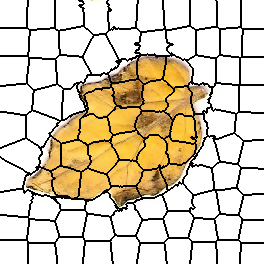

The data file committed next to this chart (first rows):
0, 0, 0, 0, 0, 0, 0, 0, 0, 0, 0, 0, 0, 0, 0, 0, 0, 0, 0, 0, 0, 0, 0, 0
0, 0, 0, 0, 0, 0, 0, 0, 0, 0, 0, 0, 0, 0, 0, 0, 0, 0, 0, 0, 0, 0, 0, 0
0, 0, 0, 0, 0, 0, 0, 0, 0, 0, 0, 0, 0, 0, 0, 0, 0, 0, 0, 0, 0, 0, 0, 0
0, 0, 0, 0, 0, 0, 0, 0, 0, 0, 0, 0, 0, 0, 0, 0, 0, 0, 0, 0, 0, 0, 0, 0
0, 0, 0, 0, 0, 0, 0, 0, 0, 0, 0, 0, 0, 0, 0, 0, 0, 0, 0, 0, 0, 0, 0, 0
0, 0, 0, 0, 0, 0, 0, 0, 0, 0, 0, 0, 0, 0, 0, 0, 0, 0, 0, 0, 0, 0, 0, 0
0, 0, 0, 0, 0, 0, 0, 0, 0, 0, 0, 0, 0, 0, 0, 0, 0, 0, 0, 0, 0, 0, 0, 0
0, 0, 0, 0, 0, 0, 0, 0, 0, 0, 0, 0, 0, 0, 0, 0, 0, 0, 0, 0, 0, 0, 0, 0
0, 0, 0, 0, 0, 0, 0, 0, 0, 0, 0, 0, 0, 0, 0, 0, 0, 0, 0, 0, 0, 0, 0, 0
0, 0, 0, 0, 0, 0, 0, 0, 0, 0, 0, 0, 0, 0, 0, 0, 0, 0, 0, 0, 0, 0, 0, 0
0, 0, 0, 0, 0, 0, 0, 0, 0, 0, 0, 0, 0, 0, 0, 0, 0, 0, 0, 0, 0, 0, 0, 0
0, 0, 0, 0, 0, 0, 0, 0, 0, 0, 0, 0, 0, 0, 0, 0, 0, 0, 0, 0, 0, 0, 0, 0
0, 0, 0, 0, 0, 0, 0, 0, 0, 0, 0, 0, 0, 0, 0, 0, 0, 0, 0, 0, 0, 0, 0, 0
0, 0, 0, 0, 0, 0, 0, 0, 0, 0, 0, 0, 0, 0, 0, 0, 0, 0, 0, 0, 0, 0, 0, 0
0, 0, 0, 0, 0, 0, 0, 0, 0, 0, 0, 0, 0, 0, 0, 0, 0, 0, 0, 0, 0, 0, 0, 0
0, 0, 0, 0, 0, 0, 0, 0, 0, 0, 0, 0, 0, 0, 0, 0, 0, 0, 0, 0, 0, 0, 0, 0
0, 0, 0, 0, 0, 0, 0, 0, 0, 0, 0, 0, 0, 0, 0, 0, 0, 0, 0, 0, 0, 0, 0, 0
0, 0, 0, 0, 0, 0, 0, 0, 0, 0, 0, 0, 0, 0, 0, 0, 0, 0, 0, 0, 0, 0, 0, 0
0, 0, 0, 0, 0, 0, 0, 0, 0, 0, 0, 0, 0, 0, 0, 0, 0, 0, 0, 0, 0, 0, 0, 0
0, 0, 0, 0, 0, 0, 0, 0, 0, 0, 0, 0, 0, 0, 0, 0, 0, 0, 0, 0, 0, 0, 0, 0
0, 0, 0, 0, 0, 0, 0, 0, 0, 0, 0, 0, 0, 0, 0, 0, 0, 0, 0, 0, 0, 0, 0, 0
0, 0, 0, 0, 0, 0, 0, 0, 0, 0, 0, 0, 0, 0, 0, 0, 0, 0, 0, 0, 0, 0, 0, 0
0, 0, 0, 0, 0, 0, 0, 0, 0, 0, 0, 0, 0, 0, 0, 0, 0, 0, 0, 0, 0, 0, 0, 0
0, 0, 0, 0, 0, 0, 0, 0, 0, 0, 0, 0, 0, 0, 0, 0, 0, 0, 0, 0, 0, 0, 0, 0
0, 0, 0, 0, 0, 0, 0, 0, 0, 0, 0, 0, 0, 0, 0, 0, 0, 0, 0, 0, 0, 0, 0, 0
0, 0, 0, 0, 0, 0, 0, 0, 0, 0, 0, 0, 0, 0, 0, 0, 0, 0, 0, 0, 0, 0, 0, 0
0, 0, 0, 0, 0, 0, 0, 0, 0, 0, 0, 0, 0, 0, 0, 0, 0, 0, 0, 0, 0, 0, 0, 0
0, 0, 0, 0, 0, 0, 0, 0, 0, 0, 0, 0, 0, 0, 0, 0, 0, 0, 0, 0, 0, 0, 0, 0
15, 15, 15, 15, 15, 15, 15, 15, 15, 15, 15, 15, 15, 15, 15, 15, 15, 15, 15, 15, 15, 15, 15, 15
15, 15, 15, 15, 15, 15, 15, 15, 15, 15, 15, 15, 15, 15, 15, 15, 15, 15, 15, 15, 15, 15, 15, 15
15, 15, 15, 15, 15, 15, 15, 15, 15, 15, 15, 15, 15, 15, 15, 15, 15, 15, 15, 15, 15, 15, 15, 15
15, 15, 15, 15, 15, 15, 15, 15, 15, 15, 15, 15, 15, 15, 15, 15, 15, 15, 15, 15, 15, 15, 15, 15
15, 15, 15, 15, 15, 15, 15, 15, 15, 15, 15, 15, 15, 15, 15, 15, 15, 15, 15, 15, 15, 15, 15, 15
15, 15, 15, 15, 15, 15, 15, 15, 15, 15, 15, 15, 15, 15, 15, 15, 15, 15, 15, 15, 15, 15, 15, 15
15, 15, 15, 15, 15, 15, 15, 15, 15, 15, 15, 15, 15, 15, 15, 15, 15, 15, 15, 15, 15, 15, 15, 15
15, 15, 15, 15, 15, 15, 15, 15, 15, 15, 15, 15, 15, 15, 15, 15, 15, 15, 15, 15, 15, 15, 15, 15
15, 15, 15, 15, 15, 15, 15, 15, 15, 15, 15, 15, 15, 15, 15, 15, 15, 15, 15, 15, 15, 15, 15, 15
15, 15, 15, 15, 15, 15, 15, 15, 15, 15, 15, 15, 15, 15, 15, 15, 15, 15, 15, 15, 15, 15, 15, 15
15, 15, 15, 15, 15, 15, 15, 15, 15, 15, 15, 15, 15, 15, 15, 15, 15, 15, 15, 15, 15, 15, 15, 15
15, 15, 15, 15, 15, 15, 15, 15, 15, 15, 15, 15, 15, 15, 15, 15, 15, 15, 15, 15, 15, 15, 15, 15
15, 15, 15, 15, 15, 15, 15, 15, 15, 15, 15, 15, 15, 15, 15, 15, 15, 15, 15, 15, 15, 15, 15, 15
15, 15, 15, 15, 15, 15, 15, 15, 15, 15, 15, 15, 15, 15, 15, 15, 15, 15, 15, 15, 15, 15, 15, 15
15, 15, 15, 15, 15, 15, 15, 15, 15, 15, 15, 15, 15, 15, 15, 15, 15, 15, 15, 15, 15, 15, 15, 15
15, 15, 15, 15, 15, 15, 15, 15, 15, 15, 15, 15, 15, 15, 15, 15, 15, 15, 15, 15, 15, 15, 15, 15
15, 15, 15, 15, 15, 15, 15, 15, 15, 15, 15, 15, 15, 15, 15, 15, 15, 15, 15, 15, 15, 15, 15, 15
15, 15, 15, 15, 15, 15, 15, 15, 15, 15, 15, 15, 15, 15, 15, 15, 15, 15, 15, 15, 15, 15, 15, 15
15, 15, 15, 15, 15, 15, 15, 15, 15, 15, 15, 15, 15, 15, 15, 15, 15, 15, 15, 15, 15, 15, 15, 15
15, 15, 15, 15, 15, 15, 15, 15, 15, 15, 15, 15, 15, 15, 15, 15, 15, 15, 15, 15, 15, 15, 15, 15
15, 15, 15, 15, 15, 15, 15, 15, 15, 15, 15, 15, 15, 15, 15, 15, 15, 15, 15, 15, 15, 15, 15, 15
15, 15, 15, 15, 15, 15, 15, 15, 15, 15, 15, 15, 15, 15, 15, 15, 15, 15, 15, 15, 15, 15, 15, 15
15, 15, 15, 15, 15, 15, 15, 15, 15, 15, 15, 15, 15, 15, 15, 15, 15, 15, 15, 15, 15, 15, 15, 15
15, 15, 15, 15, 15, 15, 15, 15, 15, 15, 15, 15, 15, 15, 15, 15, 15, 15, 15, 15, 15, 15, 15, 15
15, 15, 15, 15, 15, 15, 15, 15, 15, 15, 15, 15, 15, 15, 15, 15, 15, 15, 15, 15, 15, 15, 15, 15
15, 15, 15, 15, 15, 15, 15, 15, 15, 15, 15, 15, 15, 15, 15, 15, 15, 15, 15, 15, 15, 15, 15, 15
15, 15, 15, 15, 15, 15, 15, 15, 15, 15, 15, 15, 15, 15, 15, 15, 15, 15, 15, 15, 15, 15, 15, 15
15, 15, 15, 15, 15, 15, 15, 15, 15, 15, 15, 15, 15, 15, 15, 15, 15, 15, 15, 15, 15, 15, 15, 15
25, 25, 25, 25, 25, 25, 25, 25, 25, 25, 25, 25, 25, 25, 25, 25, 25, 25, 25, 25, 25, 25, 25, 25
25, 25, 25, 25, 25, 25, 25, 25, 25, 25, 25, 25, 25, 25, 25, 25, 25, 25, 25, 25, 25, 25, 25, 25
25, 25, 25, 25, 25, 25, 25, 25, 25, 25, 25, 25, 25, 25, 25, 25, 25, 25, 25, 25, 25, 25, 25, 25
25, 25, 25, 25, 25, 25, 25, 25, 25, 25, 25, 25, 25, 25, 25, 25, 25, 25, 25, 25, 25, 25, 25, 25
25, 25, 25, 25, 25, 25, 25, 25, 25, 25, 25, 25, 25, 25, 25, 25, 25, 25, 25, 25, 25, 25, 25, 25
... 203 more rows
